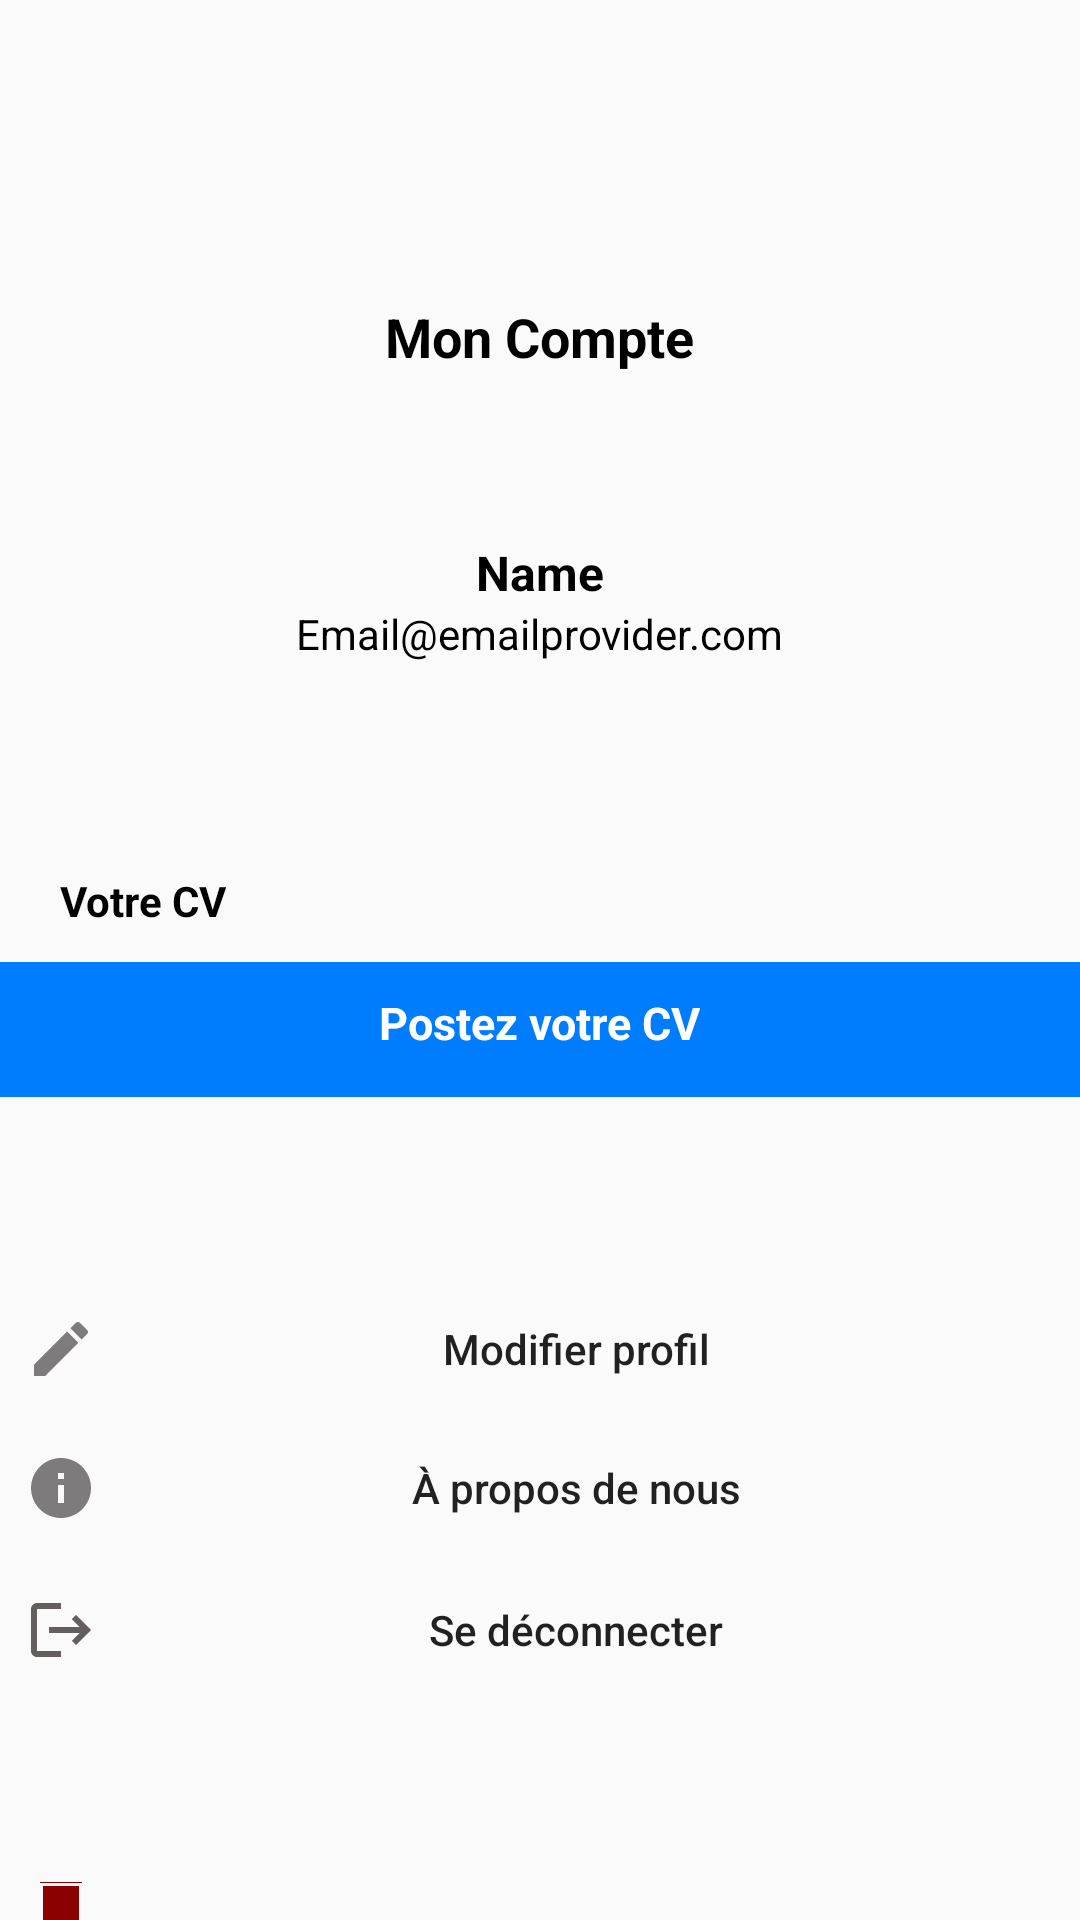

Layout XML and referenced resources for this Android screen:
<!-- AndroidManifest.xml: application theme Theme.AppCompat.Light.NoActionBar -->
<!-- res/layout/fragment_profile_cand.xml -->
<?xml version="1.0" encoding="utf-8"?>
<RelativeLayout xmlns:android="http://schemas.android.com/apk/res/android"
    android:layout_width="match_parent"
    android:paddingTop="100dp"
    android:layout_height="match_parent">

    <TextView
        android:layout_width="wrap_content"
        android:layout_height="wrap_content"
        android:text="Mon Compte"
        android:layout_centerHorizontal="true"
        android:textSize="18sp"
        android:textStyle="bold"
        android:textColor="@color/black"/>



        <TextView
            android:id="@+id/profil_nom_complet"
            android:layout_width="wrap_content"
            android:layout_height="wrap_content"
            android:layout_centerHorizontal="true"
            android:layout_marginTop="80dp"
            android:text="Name"
            android:textColor="@color/black"
            android:textStyle="bold"
            android:textSize="16sp" />

        <TextView
            android:id="@+id/profil_email"
            android:layout_width="wrap_content"
            android:layout_height="wrap_content"
            android:layout_below="@id/profil_nom_complet"
            android:layout_centerHorizontal="true"
            android:text="Email@emailprovider.com"
            android:textColor="@color/black"
            />


        <TextView
            android:layout_width="wrap_content"
            android:layout_height="wrap_content"
            android:text="Votre CV"
            android:id="@+id/profil_votre_cv_text"
            android:layout_below="@id/profil_email"
            android:layout_marginTop="70dp"
            android:textStyle="bold"
            android:textColor="@color/black"
            android:layout_marginStart="20dp"/>


        <RelativeLayout
            android:id="@+id/deposer_cv_cand"
            android:layout_width="match_parent"
            android:layout_height="45dp"
            android:clickable="true"
            android:focusable="true"
            android:orientation="horizontal"
            android:layout_marginTop="100dp"
            android:layout_marginStart="-2dp"
            android:layout_marginEnd="-2dp"
            android:layout_below="@+id/profil_email"
            android:textColor="@color/white"
            android:padding="10dp"
            android:background="@color/light_blue"
            android:textAllCaps="false">

            <ImageView
                android:layout_width="wrap_content"
                android:layout_height="wrap_content"
                android:id="@+id/postez_cv_icon"
                android:src="@drawable/baseline_add_circle_outline_24"/>
            <ImageView
                android:layout_width="wrap_content"
                android:layout_height="wrap_content"
                android:id="@+id/supprimer_cv"
                android:layout_alignParentEnd="true"
                android:visibility="gone"
                android:src="@drawable/baseline_delete_24_gray"/>
            <TextView
                android:id="@+id/cv_file_name_profil"
                android:layout_width="wrap_content"
                android:textColor="@color/white"
                android:layout_centerHorizontal="true"
                android:text="Postez votre CV"
                android:textStyle="bold"
                android:textSize="15sp"
                android:layout_height="wrap_content"/>
        </RelativeLayout>

        <Button
            android:id="@+id/modifier_profil_cand"
            android:layout_width="match_parent"
            android:layout_height="wrap_content"
            android:layout_marginStart="-2dp"
            android:layout_marginTop="60dp"
            android:layout_marginEnd="-2dp"
            android:layout_below="@+id/deposer_cv_cand"
            android:drawableStart="@drawable/baseline_edit_24"
            android:text="Modifier profil"
            android:padding="10dp"
            android:background="@drawable/container_black"
            android:textAllCaps="false" />

        <Button
            android:id="@+id/a_propos_profil"
            android:layout_width="match_parent"
            android:layout_height="wrap_content"
            android:layout_below="@id/modifier_profil_cand"
            android:drawableStart="@drawable/baseline_info_24"
            android:text="À propos de nous"
            android:background="@android:color/transparent"
            android:layout_marginStart="-2dp"
            android:layout_marginEnd="-2dp"
            android:layout_marginTop="-2dp"

            android:padding="10dp"
            android:textAllCaps="false" />
    <Button
        android:id="@+id/logout_button_cand"
        android:layout_width="match_parent"
        android:background="@drawable/container_black"
        android:layout_height="wrap_content"
        android:layout_below="@+id/a_propos_profil"
        android:drawableStart="@drawable/baseline_logout_24_gray"
        android:text="Se déconnecter"
        android:padding="10dp"
        android:layout_marginStart="-2dp"
        android:layout_marginEnd="-2dp"
        android:textAllCaps="false"
        android:layout_marginTop="-1dp" />

        <Button
            android:id="@+id/delete_button_cand"
            android:layout_width="match_parent"
            android:background="@drawable/container_black"
            android:layout_height="wrap_content"
            android:layout_below="@+id/logout_button_cand"
            android:drawableStart="@drawable/baseline_delete_24_red"
            android:text="Supprimer votre compte"
            android:padding="10dp"
            android:layout_marginStart="-2dp"
            android:layout_marginEnd="-2dp"
            android:textAllCaps="false"
            android:layout_marginTop="60dp"
            android:textColor="@color/dark_red" />

    </RelativeLayout>
<!-- resources referenced by this layout -->
<resources>
  <color name="black">#FF000000</color>
  <color name="dark_red">#8B0000</color>
  <color name="light_blue">#007CFF</color>
  <color name="white">#FFFFFFFF</color>
  <!-- drawable baseline_delete_24_gray (drawable) -->
  <vector android:height="24dp" android:tint="#7D7B7B"
      android:viewportHeight="24" android:viewportWidth="24"
      android:width="24dp" xmlns:android="http://schemas.android.com/apk/res/android">
      <path android:fillColor="@android:color/white" android:pathData="M6,19c0,1.1 0.9,2 2,2h8c1.1,0 2,-0.9 2,-2V7H6v12zM19,4h-3.5l-1,-1h-5l-1,1H5v2h14V4z"/>
  </vector>
  <!-- drawable baseline_delete_24_red (drawable) -->
  <vector android:height="24dp" android:tint="@color/dark_red"
      android:viewportHeight="24" android:viewportWidth="24"
      android:width="24dp" xmlns:android="http://schemas.android.com/apk/res/android">
      <path android:fillColor="@android:color/white" android:pathData="M6,19c0,1.1 0.9,2 2,2h8c1.1,0 2,-0.9 2,-2V7H6v12zM19,4h-3.5l-1,-1h-5l-1,1H5v2h14V4z"/>
  </vector>
  <!-- drawable baseline_edit_24 (drawable) -->
  <vector android:height="24dp" android:tint="#7D7B7B"
      android:viewportHeight="24" android:viewportWidth="24"
      android:width="24dp" xmlns:android="http://schemas.android.com/apk/res/android">
      <path android:fillColor="@android:color/white" android:pathData="M3,17.25V21h3.75L17.81,9.94l-3.75,-3.75L3,17.25zM20.71,7.04c0.39,-0.39 0.39,-1.02 0,-1.41l-2.34,-2.34c-0.39,-0.39 -1.02,-0.39 -1.41,0l-1.83,1.83 3.75,3.75 1.83,-1.83z"/>
  </vector>
  <!-- drawable baseline_info_24 (drawable) -->
  <vector android:height="24dp" android:tint="#7D7B7B"
      android:viewportHeight="24" android:viewportWidth="24"
      android:width="24dp" xmlns:android="http://schemas.android.com/apk/res/android">
      <path android:fillColor="@android:color/white" android:pathData="M12,2C6.48,2 2,6.48 2,12s4.48,10 10,10 10,-4.48 10,-10S17.52,2 12,2zM13,17h-2v-6h2v6zM13,9h-2L11,7h2v2z"/>
  </vector>
  <!-- drawable baseline_logout_24_gray (drawable) -->
  <vector android:autoMirrored="true" android:height="24dp"
      android:tint="#635F5F" android:viewportHeight="24"
      android:viewportWidth="24" android:width="24dp" xmlns:android="http://schemas.android.com/apk/res/android">
      <path android:fillColor="@android:color/white" android:pathData="M17,7l-1.41,1.41L18.17,11H8v2h10.17l-2.58,2.58L17,17l5,-5zM4,5h8V3H4c-1.1,0 -2,0.9 -2,2v14c0,1.1 0.9,2 2,2h8v-2H4V5z"/>
  </vector>
</resources>
